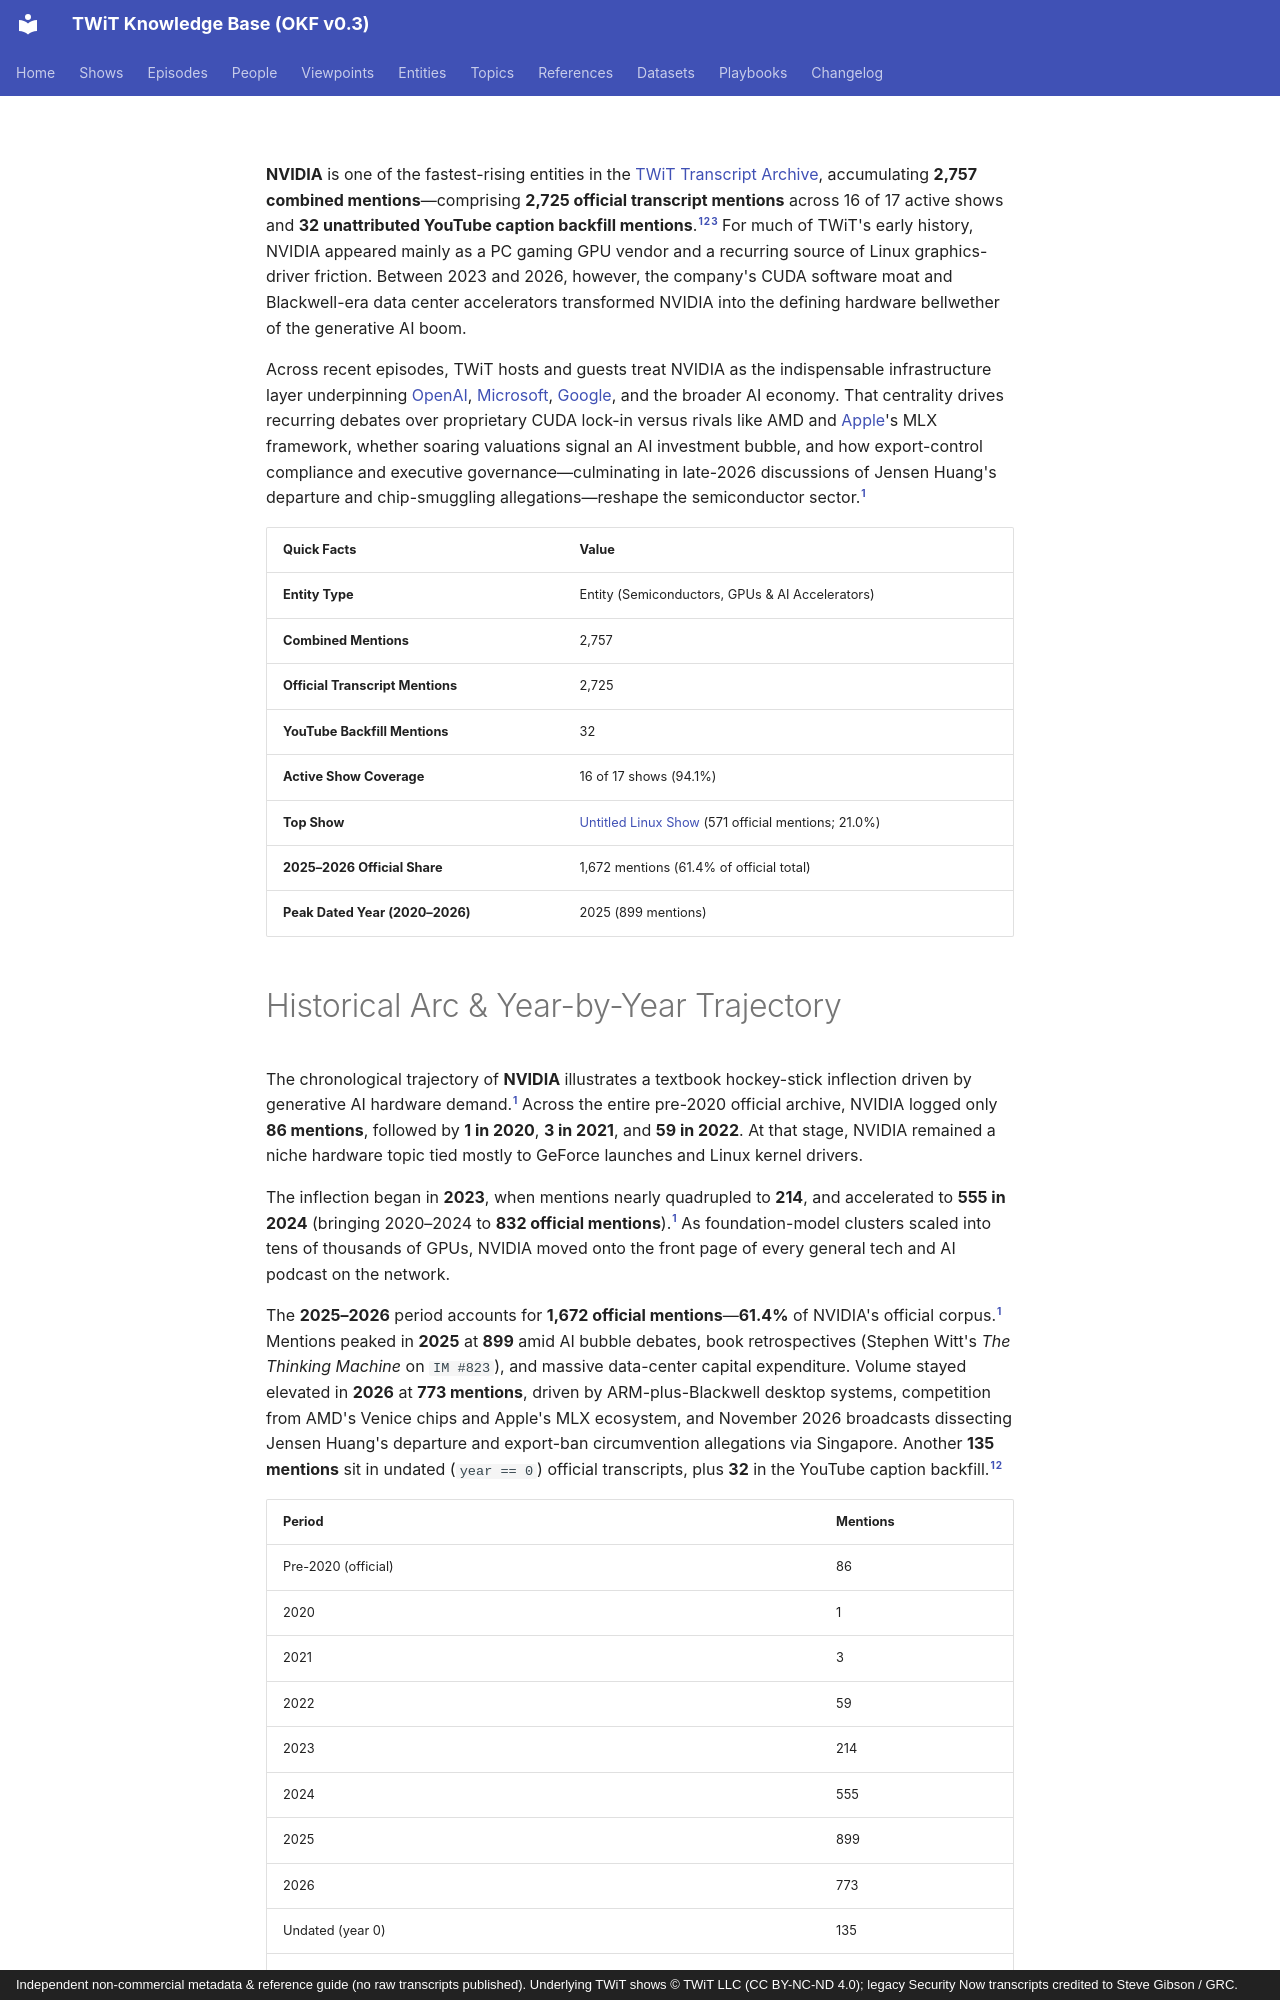

repository: jscott5811/twit-okf-site · page: entities/nvidia/index.html · generator: mkdocs · copyright: Independent non-commercial metadata & reference guide (no raw transcripts published). Underlying TWiT shows © TWiT LLC (CC BY-NC-ND 4.0); legacy Security Now transcripts credited to Steve Gibson / GRC.

---
type: entity
title: "NVIDIA"
description: "GPU and AI accelerator leader central to 2025–2026 discussions of AI data centers, semiconductors, PC gaming, and Linux graphics drivers."
tags: [entity, nvidia, gpu, semiconductors, ai]
generated: { by: "antigravity/gemini-4-neon-medium", at: "2026-11-23T22:55:00Z" }
sources:
  - id: archive-data
    resource: "local archive data/*_Transcripts_*.md"
    title: "Processed official TWiT transcript Markdown chunks (577 files, 3,350 episodes)"
  - id: yt-data
    resource: "local archive data_youtube/*/*_yt.md"
    title: "YouTube caption backfill transcripts (28 files, unattributed)"
  - id: dataset-doc
    resource: /datasets/twit-transcript-archive.md
    title: "TWiT Transcript Archive dataset specification"
  - id: grc-sn
    resource: https://www.grc.com/securitynow.htm
    title: "GRC.com Security Now transcript archive"
---

**NVIDIA** is one of the fastest-rising entities in the [TWiT Transcript Archive](../datasets/twit-transcript-archive.md), accumulating **2,757 combined mentions**—comprising **2,725 official transcript mentions** across 16 of 17 active shows and **32 unattributed YouTube caption backfill mentions**.[^archive-data][^yt-data][^dataset-doc] For much of TWiT's early history, NVIDIA appeared mainly as a PC gaming GPU vendor and a recurring source of Linux graphics-driver friction. Between 2023 and 2026, however, the company's CUDA software moat and Blackwell-era data center accelerators transformed NVIDIA into the defining hardware bellwether of the generative AI boom.

Across recent episodes, TWiT hosts and guests treat NVIDIA as the indispensable infrastructure layer underpinning [OpenAI](../entities/openai.md), [Microsoft](../entities/microsoft.md), [Google](../entities/google.md), and the broader AI economy. That centrality drives recurring debates over proprietary CUDA lock-in versus rivals like AMD and [Apple](../entities/apple.md)'s MLX framework, whether soaring valuations signal an AI investment bubble, and how export-control compliance and executive governance—culminating in late-2026 discussions of Jensen Huang's departure and chip-smuggling allegations—reshape the semiconductor sector.[^archive-data]

| Quick Facts | Value |
|---|---|
| **Entity Type** | Entity (Semiconductors, GPUs & AI Accelerators) |
| **Combined Mentions** | 2,757 |
| **Official Transcript Mentions** | 2,725 |
| **YouTube Backfill Mentions** | 32 |
| **Active Show Coverage** | 16 of 17 shows (94.1%) |
| **Top Show** | [Untitled Linux Show](../shows/uls.md) (571 official mentions; 21.0%) |
| **2025–2026 Official Share** | 1,672 mentions (61.4% of official total) |
| **Peak Dated Year (2020–2026)** | 2025 (899 mentions) |
